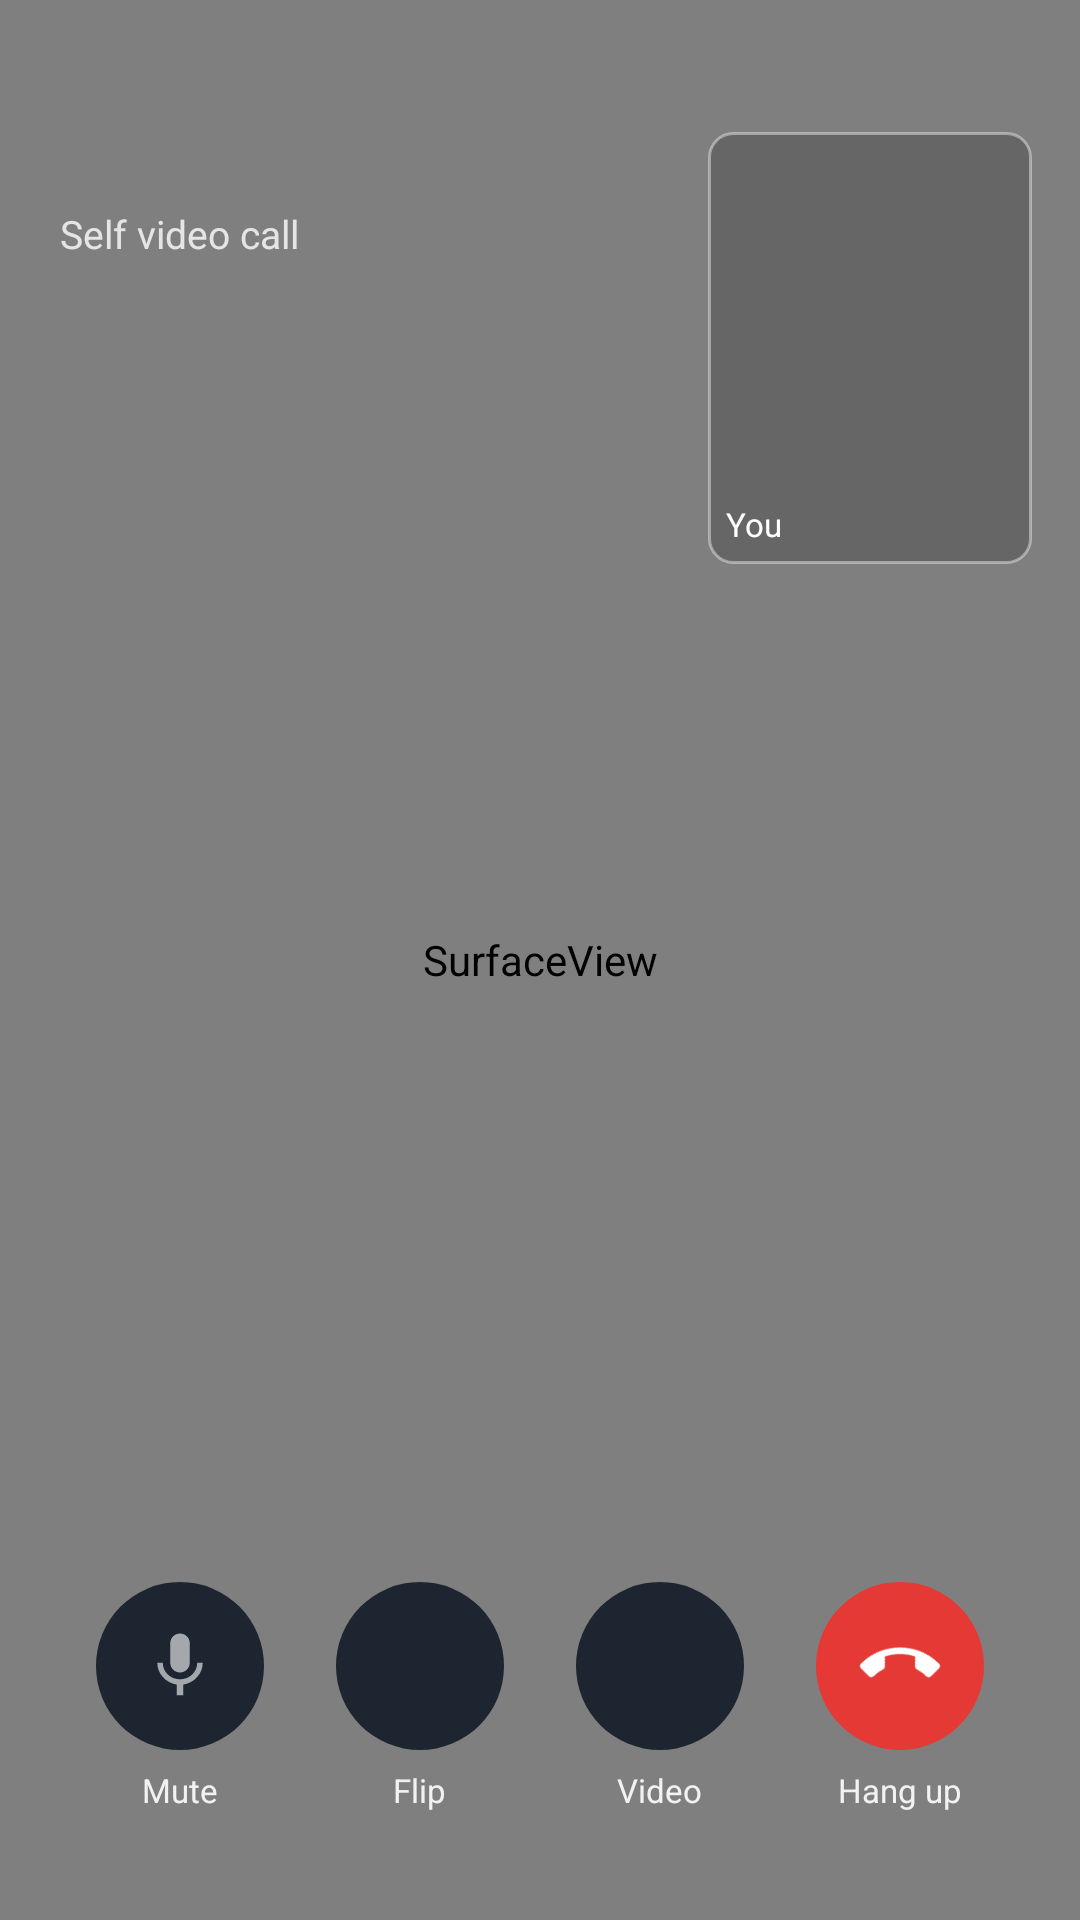

Android layout source for this screen:
<!-- AndroidManifest.xml: activity theme VideoCallTheme -->
<!-- res/layout/activity_video_call.xml -->
<?xml version="1.0" encoding="utf-8"?>
<FrameLayout xmlns:android="http://schemas.android.com/apk/res/android"
    android:layout_width="match_parent"
    android:layout_height="match_parent"
    android:background="#FF000000">

    <SurfaceView
        android:id="@+id/remoteView"
        android:layout_width="match_parent"
        android:layout_height="match_parent" />

    <LinearLayout
        android:layout_width="wrap_content"
        android:layout_height="wrap_content"
        android:layout_gravity="top|start"
        android:orientation="vertical"
        android:paddingLeft="20dp"
        android:paddingTop="40dp"
        android:paddingRight="20dp">

        <TextView
            android:id="@+id/callTitle"
            android:layout_width="wrap_content"
            android:layout_height="wrap_content"
            android:shadowColor="#99000000"
            android:shadowDx="0"
            android:shadowDy="1"
            android:shadowRadius="4"
            android:textColor="@android:color/white"
            android:textSize="20sp"
            android:textStyle="bold" />

        <TextView
            android:id="@+id/callSubtitle"
            android:layout_width="wrap_content"
            android:layout_height="wrap_content"
            android:layout_marginTop="2dp"
            android:text="@string/video_live"
            android:textColor="#CCFFFFFF"
            android:textSize="13sp" />

        <TextView
            android:id="@+id/callTimer"
            android:layout_width="wrap_content"
            android:layout_height="wrap_content"
            android:layout_marginTop="4dp"
            android:textColor="@color/accent"
            android:textSize="13sp" />
    </LinearLayout>

    <FrameLayout
        android:layout_width="108dp"
        android:layout_height="144dp"
        android:layout_gravity="top|end"
        android:layout_marginTop="44dp"
        android:layout_marginRight="16dp"
        android:background="@drawable/video_pip">

        <TextureView
            android:id="@+id/localView"
            android:layout_width="match_parent"
            android:layout_height="match_parent" />

        <TextView
            android:id="@+id/localPlaceholder"
            android:layout_width="match_parent"
            android:layout_height="match_parent"
            android:gravity="center"
            android:padding="8dp"
            android:text="@string/video_unavailable"
            android:textColor="#B3FFFFFF"
            android:textSize="11sp"
            android:visibility="gone" />

        <TextView
            android:layout_width="wrap_content"
            android:layout_height="wrap_content"
            android:layout_gravity="bottom|start"
            android:layout_margin="6dp"
            android:text="@string/video_local_label"
            android:textColor="@android:color/white"
            android:textSize="11sp" />
    </FrameLayout>

    <LinearLayout
        android:layout_width="match_parent"
        android:layout_height="wrap_content"
        android:layout_gravity="bottom"
        android:gravity="center"
        android:orientation="horizontal"
        android:paddingTop="12dp"
        android:paddingBottom="28dp">

        <LinearLayout
            android:id="@+id/btnMute"
            style="@style/VideoControl">

            <ImageView
                android:id="@+id/muteIcon"
                style="@style/VideoControlIcon"
                android:contentDescription="@string/video_mute"
                android:src="@drawable/ic_mic" />

            <TextView
                android:id="@+id/muteLabel"
                style="@style/VideoControlLabel"
                android:text="@string/video_mute" />
        </LinearLayout>

        <LinearLayout
            android:id="@+id/btnFlip"
            style="@style/VideoControl">

            <ImageView
                android:id="@+id/flipIcon"
                style="@style/VideoControlIcon"
                android:contentDescription="@string/video_switch_camera"
                android:src="@drawable/ic_swap_camera" />

            <TextView
                style="@style/VideoControlLabel"
                android:text="@string/video_switch_camera" />
        </LinearLayout>

        <LinearLayout
            android:id="@+id/btnVideo"
            style="@style/VideoControl">

            <ImageView
                android:id="@+id/videoIcon"
                style="@style/VideoControlIcon"
                android:contentDescription="@string/video_camera"
                android:src="@drawable/ic_videocam" />

            <TextView
                android:id="@+id/videoLabel"
                style="@style/VideoControlLabel"
                android:text="@string/video_camera" />
        </LinearLayout>

        <LinearLayout
            android:id="@+id/btnEnd"
            style="@style/VideoControl">

            <ImageView
                android:id="@+id/endIcon"
                style="@style/VideoControlIcon"
                android:backgroundTint="#E53935"
                android:contentDescription="@string/video_hangup"
                android:rotation="135"
                android:src="@drawable/ic_call" />

            <TextView
                style="@style/VideoControlLabel"
                android:text="@string/video_hangup" />
        </LinearLayout>
    </LinearLayout>
</FrameLayout>
<!-- resources referenced by this layout -->
<resources>
  <color name="accent">#00E676</color>
  <!-- drawable ic_call (drawable) -->
  <?xml version="1.0" encoding="utf-8"?>
  <vector xmlns:android="http://schemas.android.com/apk/res/android"
      android:width="24dp"
      android:height="24dp"
      android:viewportWidth="24"
      android:viewportHeight="24">
      <path
          android:fillColor="#FFFFFF"
          android:pathData="M6.62,10.79c1.44,2.83 3.76,5.14 6.59,6.59l2.2,-2.2c0.27,-0.27 0.67,-0.36 1.02,-0.24 1.12,0.37 2.33,0.57 3.57,0.57 0.55,0 1,0.45 1,1v3.5c0,0.55 -0.45,1 -1,1 -9.39,0 -17,-7.61 -17,-17 0,-0.55 0.45,-1 1,-1h3.5c0.55,0 1,0.45 1,1 0,1.25 0.2,2.45 0.57,3.57 0.11,0.35 0.03,0.74 -0.24,1.02l-2.2,2.2z" />
  </vector>
  <!-- drawable ic_mic (drawable) -->
  <?xml version="1.0" encoding="utf-8"?>
  <vector xmlns:android="http://schemas.android.com/apk/res/android"
      android:width="24dp"
      android:height="24dp"
      android:viewportWidth="24"
      android:viewportHeight="24">
      <path
          android:fillColor="#99FFFFFF"
          android:pathData="M12,14c1.66,0 2.99,-1.34 2.99,-3L15,5c0,-1.66 -1.34,-3 -3,-3S9,3.34 9,5v6c0,1.66 1.34,3 3,3zM17.3,11c0,3 -2.54,5.1 -5.3,5.1S6.7,14 6.7,11L5,11c0,3.41 2.72,6.23 6,6.72L11,21h2v-3.28c3.28,-0.48 6,-3.3 6,-6.72h-1.7z" />
  </vector>
  <!-- drawable video_pip (drawable) -->
  <?xml version="1.0" encoding="utf-8"?>
  <shape xmlns:android="http://schemas.android.com/apk/res/android"
      android:shape="rectangle">
      <solid android:color="#33000000" />
      <stroke
          android:width="1dp"
          android:color="#66FFFFFF" />
      <corners android:radius="8dp" />
  </shape>
  <string name="video_camera">Video</string>
  <string name="video_hangup">Hang up</string>
  <string name="video_live">Self video call</string>
  <string name="video_local_label">You</string>
  <string name="video_mute">Mute</string>
  <string name="video_switch_camera">Flip</string>
  <string name="video_unavailable">Camera unavailable</string>
  <style name="VideoControl">
          <item name="android:layout_width">wrap_content</item>
          <item name="android:layout_height">wrap_content</item>
          <item name="android:orientation">vertical</item>
          <item name="android:gravity">center</item>
          <item name="android:paddingLeft">12dp</item>
          <item name="android:paddingRight">12dp</item>
          <item name="android:paddingTop">8dp</item>
          <item name="android:paddingBottom">8dp</item>
          <item name="android:clickable">true</item>
          <item name="android:focusable">true</item>
          <item name="android:background">?android:attr/selectableItemBackgroundBorderless</item>
      </style>
  <style name="VideoControlIcon">
          <item name="android:layout_width">56dp</item>
          <item name="android:layout_height">56dp</item>
          <item name="android:background">@drawable/circle_soft</item>
          <item name="android:padding">15dp</item>
      </style>
  <style name="VideoControlLabel">
          <item name="android:layout_width">wrap_content</item>
          <item name="android:layout_height">wrap_content</item>
          <item name="android:layout_marginTop">6dp</item>
          <item name="android:textSize">11sp</item>
          <item name="android:textColor">#E6FFFFFF</item>
      </style>
  <style name="VideoCallTheme" parent="android:Theme.Material.NoActionBar.Fullscreen">
          <item name="android:windowBackground">@android:color/black</item>
          <item name="android:windowNoTitle">true</item>
      </style>
  <!-- drawable circle_soft (drawable) -->
  <?xml version="1.0" encoding="utf-8"?>
  <shape xmlns:android="http://schemas.android.com/apk/res/android"
      android:shape="oval">
      <solid android:color="@color/surface_elev" />
  </shape>
  <color name="surface_elev">#1D2530</color>
</resources>
